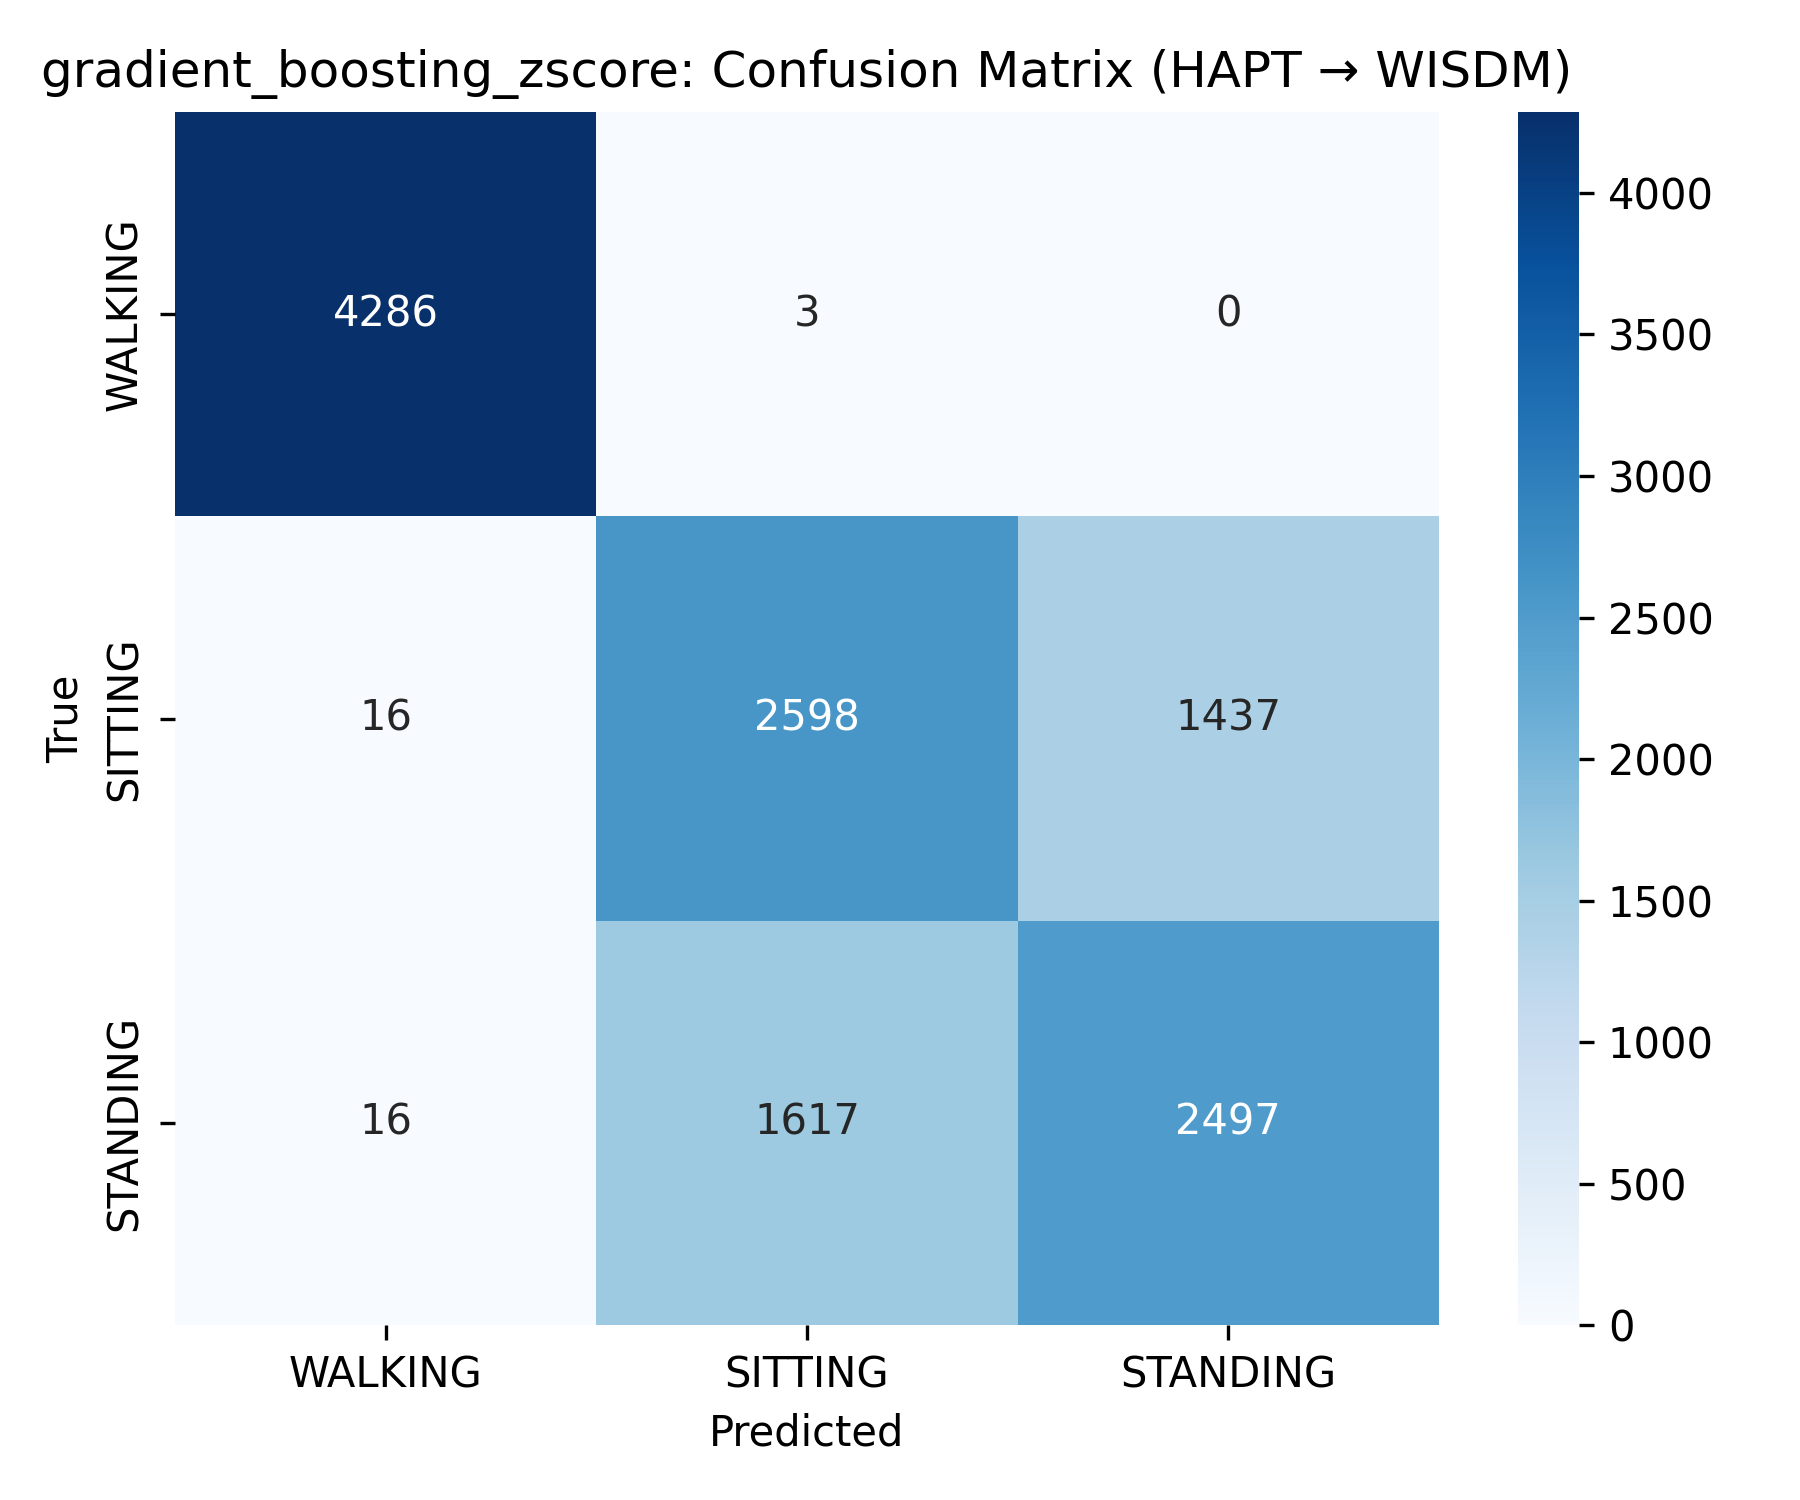

Source data for this figure (header and first rows):
4286, 3, 0
16, 2598, 1437
16, 1617, 2497
